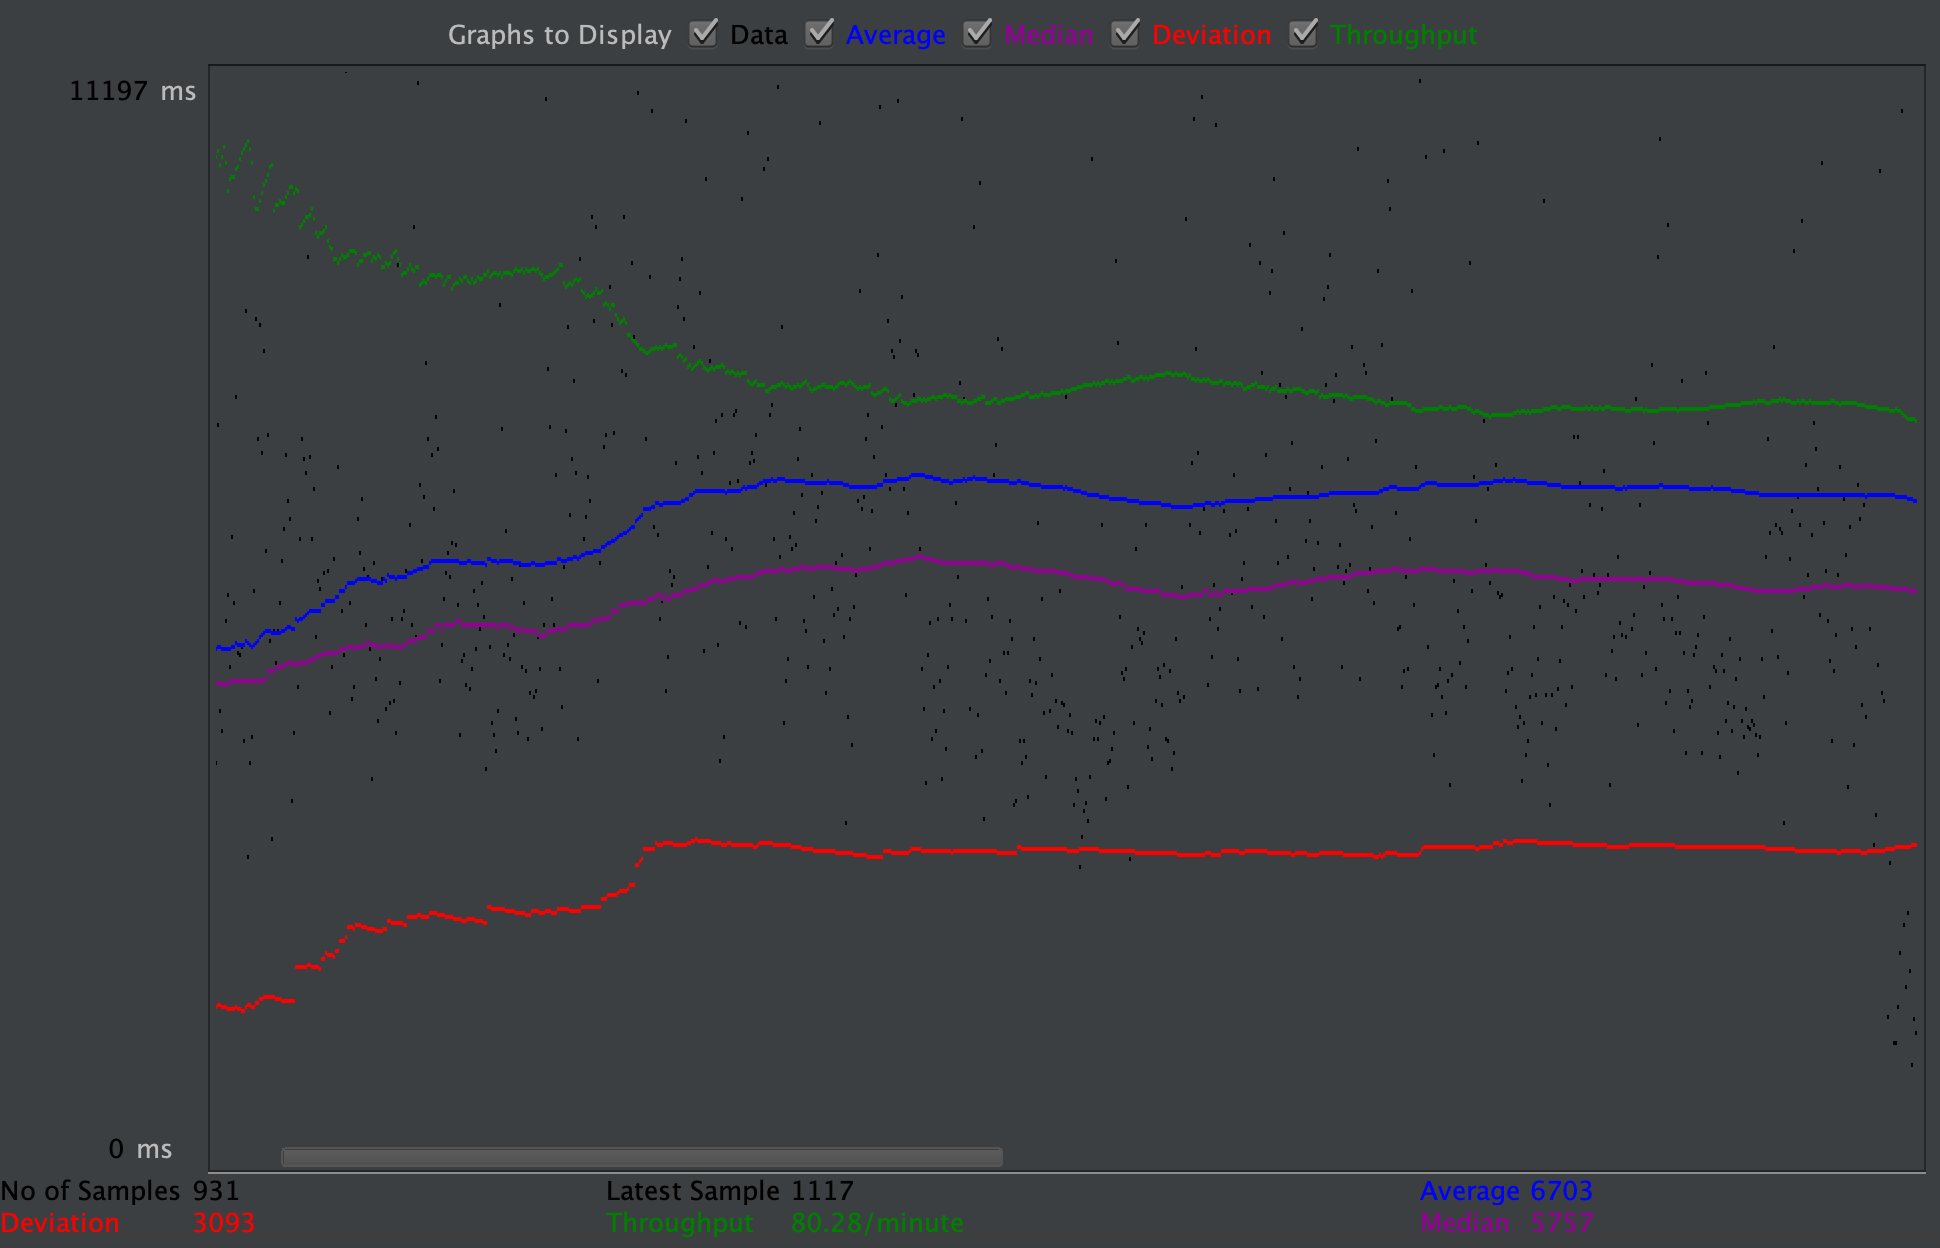

Source data for this figure (header and first rows):
Label, # Samples, Average, Min, Max, Std. Dev., Error %, Throughput, Received KB/sec, Sent KB/sec, Avg. Bytes
face, 931, 6703, 795, 24708, 3094, 0.000%, 1.338, 0.24, 12845, 187.0
TOTAL, 931, 6703, 795, 24708, 3094, 0.000%, 1.338, 0.24, 12845, 187.0
